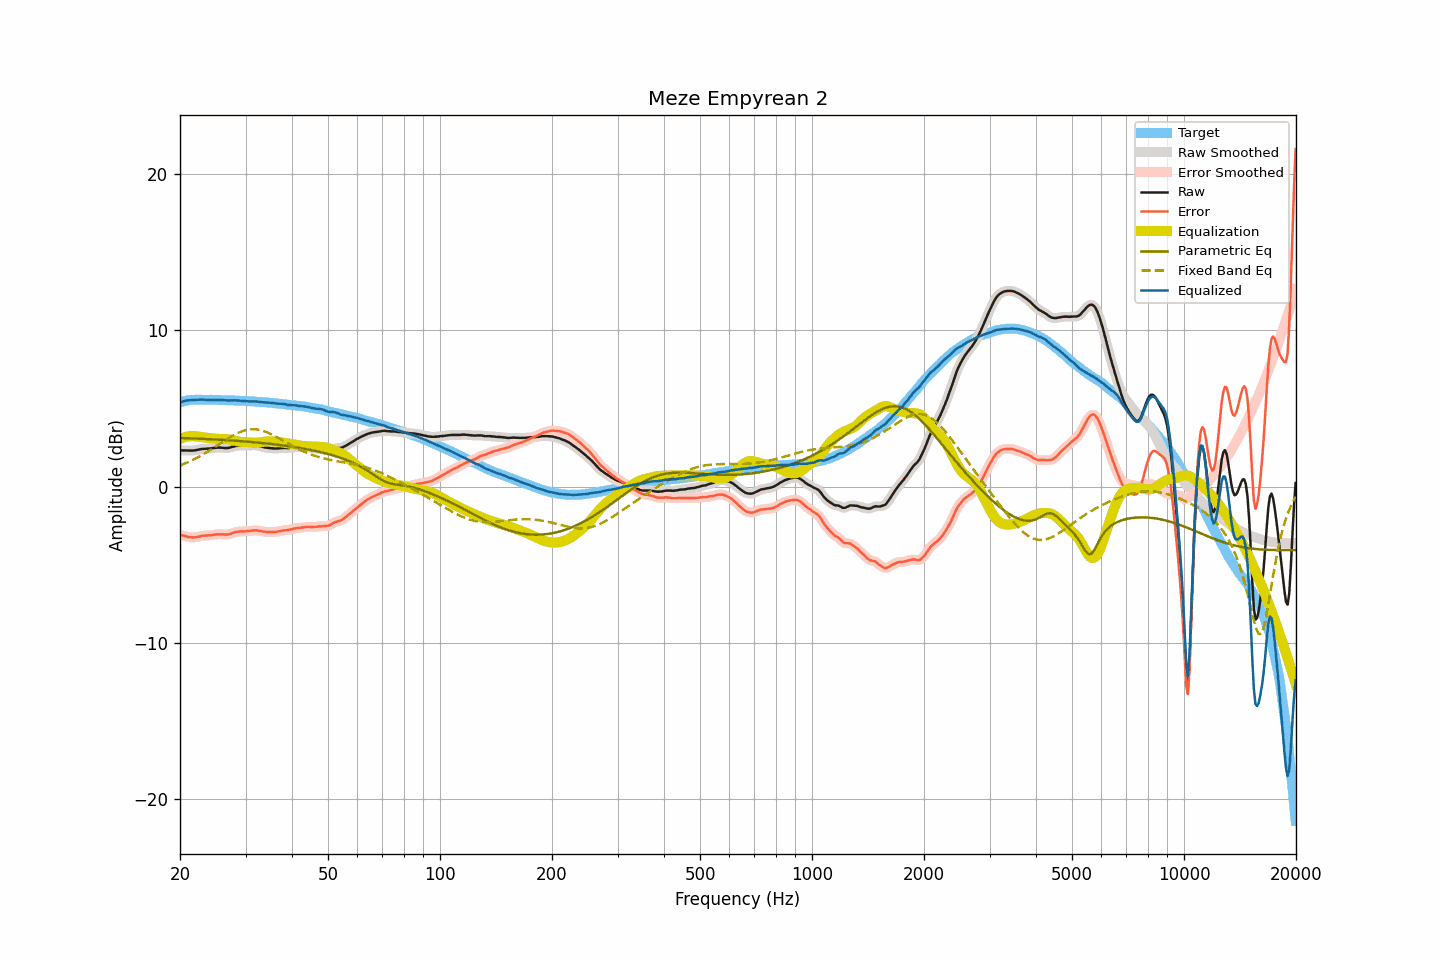

Values plotted in this chart, from the file beside it:
frequency, raw, smoothed, error, error_smoothed, equalization, parametric_eq, fixed_band_eq, equalized_raw, equalized_smoothed, target
20.00, 2.32, 2.32, -3.07, -3.07, 3.06, 3.12, 1.36, 5.38, 5.38, 5.39
20.20, 2.32, 2.32, -3.10, -3.10, 3.10, 3.12, 1.40, 5.42, 5.42, 5.42
20.40, 2.32, 2.32, -3.13, -3.13, 3.14, 3.11, 1.44, 5.46, 5.46, 5.45
20.61, 2.32, 2.32, -3.15, -3.16, 3.17, 3.11, 1.48, 5.49, 5.49, 5.47
20.81, 2.32, 2.32, -3.18, -3.19, 3.19, 3.10, 1.53, 5.51, 5.51, 5.50
21.02, 2.31, 2.31, -3.22, -3.21, 3.21, 3.10, 1.57, 5.52, 5.53, 5.53
21.23, 2.31, 2.31, -3.23, -3.23, 3.23, 3.10, 1.62, 5.54, 5.54, 5.54
21.44, 2.31, 2.31, -3.24, -3.24, 3.24, 3.09, 1.67, 5.55, 5.54, 5.55
21.66, 2.31, 2.31, -3.25, -3.25, 3.24, 3.09, 1.72, 5.55, 5.55, 5.56
21.87, 2.32, 2.32, -3.24, -3.24, 3.23, 3.08, 1.77, 5.55, 5.56, 5.56
22.09, 2.34, 2.34, -3.23, -3.23, 3.22, 3.08, 1.82, 5.56, 5.56, 5.57
22.31, 2.36, 2.36, -3.21, -3.21, 3.21, 3.08, 1.88, 5.57, 5.57, 5.57
22.54, 2.38, 2.38, -3.19, -3.19, 3.19, 3.07, 1.93, 5.57, 5.57, 5.57
22.76, 2.40, 2.40, -3.17, -3.16, 3.17, 3.07, 1.99, 5.57, 5.57, 5.57
22.99, 2.42, 2.41, -3.14, -3.15, 3.16, 3.06, 2.05, 5.58, 5.57, 5.56
23.22, 2.42, 2.42, -3.14, -3.13, 3.14, 3.06, 2.11, 5.56, 5.57, 5.56
23.45, 2.43, 2.43, -3.13, -3.13, 3.13, 3.05, 2.17, 5.56, 5.56, 5.55
23.69, 2.43, 2.43, -3.12, -3.12, 3.12, 3.05, 2.23, 5.55, 5.55, 5.55
23.92, 2.44, 2.44, -3.11, -3.12, 3.11, 3.04, 2.29, 5.55, 5.55, 5.55
24.16, 2.45, 2.45, -3.11, -3.11, 3.10, 3.04, 2.36, 5.55, 5.55, 5.56
24.40, 2.46, 2.46, -3.10, -3.09, 3.09, 3.03, 2.42, 5.55, 5.55, 5.56
24.65, 2.48, 2.48, -3.07, -3.08, 3.08, 3.03, 2.49, 5.56, 5.55, 5.55
24.89, 2.49, 2.49, -3.06, -3.06, 3.07, 3.02, 2.56, 5.56, 5.56, 5.55
25.14, 2.50, 2.50, -3.05, -3.05, 3.06, 3.01, 2.62, 5.56, 5.56, 5.55
25.39, 2.50, 2.50, -3.05, -3.05, 3.06, 3.01, 2.69, 5.56, 5.56, 5.55
25.65, 2.50, 2.50, -3.05, -3.05, 3.06, 3.00, 2.76, 5.55, 5.55, 5.55
25.91, 2.49, 2.49, -3.05, -3.05, 3.06, 3.00, 2.83, 5.55, 5.55, 5.54
26.16, 2.48, 2.48, -3.06, -3.06, 3.06, 2.99, 2.90, 5.54, 5.54, 5.53
26.43, 2.47, 2.47, -3.06, -3.06, 3.05, 2.98, 2.96, 5.52, 5.52, 5.53
26.69, 2.47, 2.47, -3.06, -3.06, 3.05, 2.98, 3.03, 5.52, 5.52, 5.53
26.96, 2.48, 2.48, -3.05, -3.05, 3.03, 2.97, 3.09, 5.51, 5.51, 5.53
27.23, 2.50, 2.50, -3.03, -3.03, 3.01, 2.96, 3.16, 5.51, 5.51, 5.53
27.50, 2.53, 2.53, -3.00, -3.00, 2.99, 2.96, 3.22, 5.52, 5.52, 5.53
27.77, 2.56, 2.56, -2.96, -2.96, 2.96, 2.95, 3.28, 5.52, 5.52, 5.52
28.05, 2.59, 2.59, -2.93, -2.93, 2.94, 2.94, 3.33, 5.53, 5.53, 5.52
28.33, 2.61, 2.61, -2.89, -2.90, 2.91, 2.94, 3.38, 5.52, 5.52, 5.50
28.62, 2.62, 2.62, -2.88, -2.88, 2.89, 2.93, 3.44, 5.51, 5.51, 5.50
28.90, 2.63, 2.63, -2.87, -2.87, 2.88, 2.92, 3.48, 5.51, 5.50, 5.50
29.19, 2.63, 2.63, -2.86, -2.87, 2.87, 2.91, 3.52, 5.50, 5.50, 5.49
29.48, 2.63, 2.63, -2.87, -2.86, 2.86, 2.90, 3.56, 5.49, 5.49, 5.50
29.78, 2.63, 2.63, -2.86, -2.86, 2.85, 2.90, 3.59, 5.48, 5.48, 5.49
30.08, 2.63, 2.63, -2.85, -2.85, 2.84, 2.89, 3.62, 5.47, 5.47, 5.48
30.38, 2.63, 2.63, -2.84, -2.84, 2.84, 2.88, 3.64, 5.47, 5.47, 5.47
30.68, 2.63, 2.63, -2.84, -2.83, 2.83, 2.87, 3.66, 5.46, 5.46, 5.47
30.99, 2.64, 2.64, -2.82, -2.82, 2.82, 2.86, 3.67, 5.46, 5.46, 5.46
31.30, 2.65, 2.65, -2.81, -2.81, 2.81, 2.85, 3.67, 5.46, 5.46, 5.46
31.61, 2.65, 2.65, -2.80, -2.80, 2.81, 2.84, 3.67, 5.46, 5.46, 5.45
31.93, 2.65, 2.65, -2.79, -2.80, 2.81, 2.83, 3.67, 5.46, 5.45, 5.44
32.24, 2.63, 2.63, -2.80, -2.80, 2.81, 2.83, 3.66, 5.44, 5.44, 5.43
32.57, 2.61, 2.61, -2.82, -2.82, 2.82, 2.82, 3.64, 5.43, 5.43, 5.43
32.89, 2.58, 2.58, -2.84, -2.84, 2.84, 2.81, 3.62, 5.42, 5.42, 5.42
33.22, 2.56, 2.56, -2.85, -2.86, 2.85, 2.80, 3.59, 5.41, 5.41, 5.41
33.55, 2.53, 2.53, -2.88, -2.88, 2.87, 2.78, 3.56, 5.40, 5.40, 5.41
33.89, 2.51, 2.51, -2.89, -2.89, 2.88, 2.77, 3.52, 5.39, 5.39, 5.39
34.23, 2.49, 2.49, -2.90, -2.90, 2.89, 2.76, 3.48, 5.38, 5.38, 5.39
34.57, 2.48, 2.48, -2.90, -2.90, 2.90, 2.75, 3.44, 5.38, 5.38, 5.38
34.92, 2.47, 2.47, -2.90, -2.90, 2.91, 2.74, 3.39, 5.37, 5.37, 5.37
35.27, 2.46, 2.46, -2.90, -2.90, 2.90, 2.73, 3.34, 5.36, 5.36, 5.36
35.62, 2.45, 2.45, -2.90, -2.90, 2.90, 2.72, 3.29, 5.35, 5.35, 5.35
35.97, 2.44, 2.44, -2.90, -2.90, 2.89, 2.71, 3.24, 5.33, 5.33, 5.34
... 635 more rows
